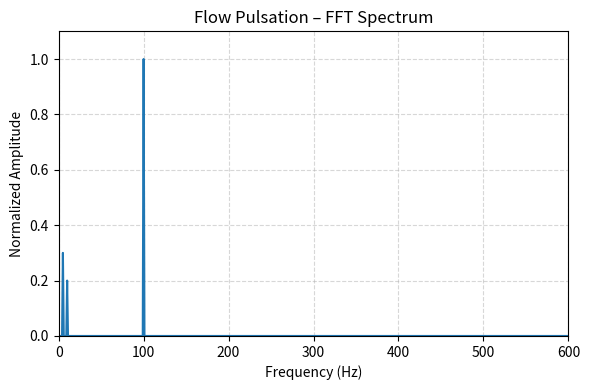

Recreate this plot in Python.
import numpy as np
import pandas as pd
import matplotlib.pyplot as plt
from scipy.fft import fft, fftfreq

fs_line = 50
f_main = 100
fs = 5000
T = 1.0
N = int(fs*T)
t = np.linspace(0, T, N, endpoint=False)

f1, f2 = 5, 10

signal = (
    1.0*np.sin(2*np.pi*f_main*t) +
    0.3*np.sin(2*np.pi*f1*t) +
    0.2*np.sin(2*np.pi*f2*t)
)

pd.DataFrame({"Time(s)": t, "Vibration": signal}) \
  .to_csv("flow_pulsation.csv", index=False)

fft_vals = (2.0/N)*np.abs(fft(signal))
freqs = fftfreq(N, 1/fs)

plt.figure(figsize=(6,4))
plt.plot(freqs[:N//2], fft_vals[:N//2], linewidth=1.5)
plt.xlim(0,600); plt.ylim(0,1.1)
plt.xlabel("Frequency (Hz)")
plt.ylabel("Normalized Amplitude")
plt.title("Flow Pulsation – FFT Spectrum")
plt.grid(True, linestyle="--", alpha=0.5)
plt.tight_layout()
plt.savefig("flow_pulsation_fft.png", dpi=300)
plt.show()
